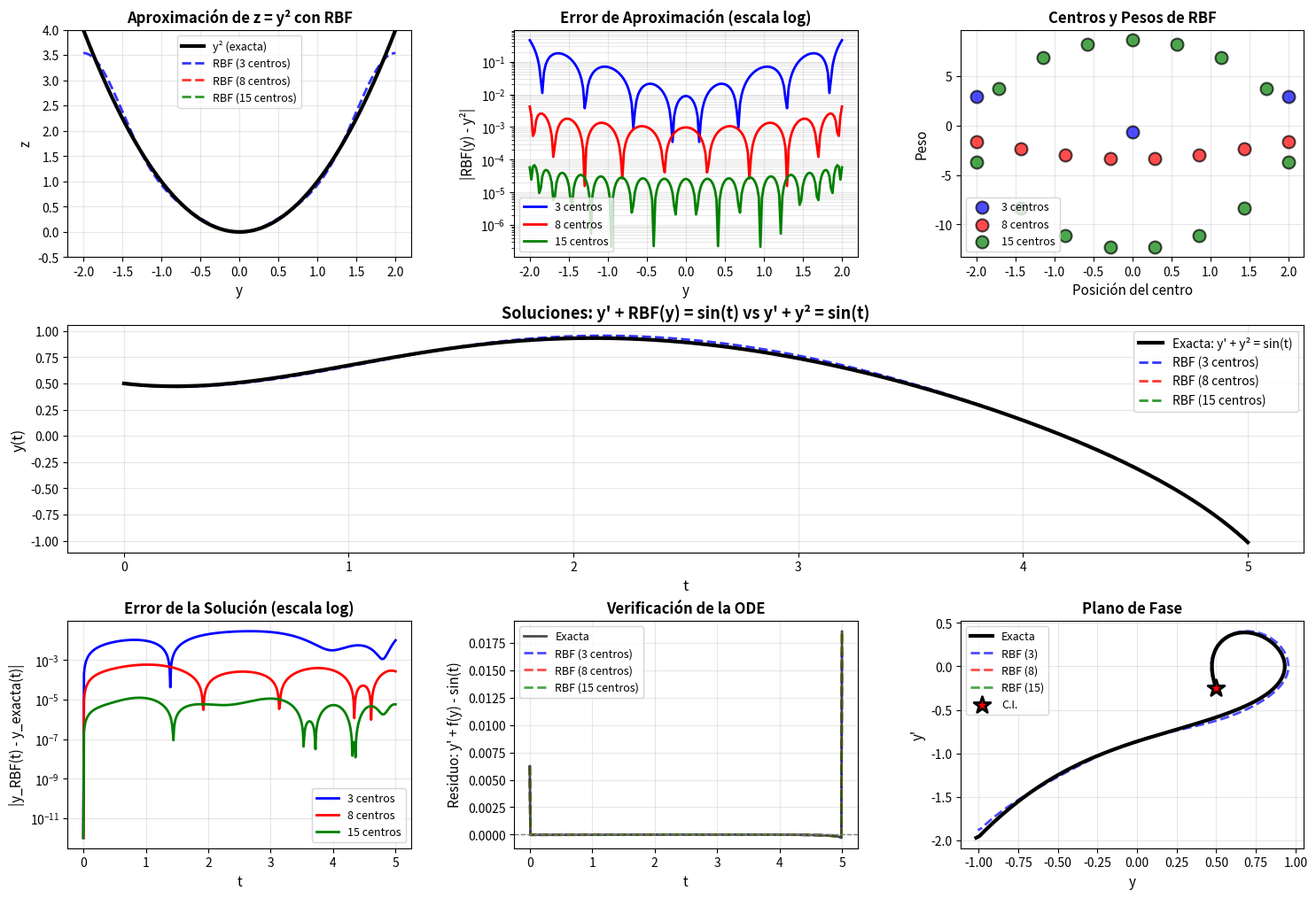

Python code for this plot: (Note: this script raises an exception after producing the figure.)
"""
Resolver ODE: y' + RBF(y) = sin(t)

donde RBF(y) ≈ y² (función desconocida a aproximar)

Ecuación real: y' + y² = sin(t)
"""
import numpy as np
import matplotlib.pyplot as plt
from scipy.integrate import solve_ivp
from scipy.spatial.distance import cdist


class RBFNetwork:
    """Red de Base Radial"""

    def __init__(self, n_centers, sigma=1.0):
        self.n_centers = n_centers
        self.sigma = sigma
        self.centers = None
        self.weights = None

    def _gaussian_rbf(self, X, centers):
        """Función gaussiana"""
        distances = cdist(X.reshape(-1, 1), centers.reshape(-1, 1), 'euclidean')
        return np.exp(-(distances ** 2) / (2 * self.sigma ** 2))

    def fit(self, y_train, z_train):
        """
        Entrenar RBF para aproximar z = f(y)

        Args:
            y_train: valores de entrada (y)
            z_train: valores objetivo (z = y²)
        """
        y_train = np.array(y_train).flatten()
        z_train = np.array(z_train).flatten()

        # Colocar centros uniformemente en el rango de y_train
        y_min, y_max = y_train.min(), y_train.max()
        self.centers = np.linspace(y_min, y_max, self.n_centers)

        # Calcular matriz de activaciones
        phi = self._gaussian_rbf(y_train, self.centers)
        phi = np.hstack([phi, np.ones((phi.shape[0], 1))])  # añadir bias

        # Resolver mínimos cuadrados
        self.weights = np.linalg.lstsq(phi, z_train, rcond=None)[0]

        # Calcular error de aproximación
        z_pred = self.predict(y_train)
        mse = np.mean((z_pred - z_train) ** 2)

        return mse

    def predict(self, y):
        """Predecir z = RBF(y)"""
        y = np.array(y).flatten()
        phi = self._gaussian_rbf(y, self.centers)
        phi = np.hstack([phi, np.ones((phi.shape[0], 1))])
        return phi @ self.weights

    def __call__(self, y):
        """Permitir usar rbf(y)"""
        return self.predict(y)


def train_rbf_for_y_squared(n_centers, sigma, y_range=(-2, 2), n_samples=100):
    """
    Entrenar RBF para aproximar z = y²

    Args:
        n_centers: número de centros RBF
        sigma: parámetro de anchura
        y_range: rango de y para entrenamiento
        n_samples: número de muestras de entrenamiento
    """
    print(f"\n{'─'*70}")
    print(f"Entrenando RBF con {n_centers} centros para aproximar z = y²")
    print(f"{'─'*70}")

    # Generar datos de entrenamiento
    y_train = np.linspace(y_range[0], y_range[1], n_samples)
    z_train = y_train ** 2  # función objetivo: z = y²

    # Crear y entrenar RBF
    rbf = RBFNetwork(n_centers=n_centers, sigma=sigma)
    mse = rbf.fit(y_train, z_train)

    print(f"  Rango de entrenamiento: y ∈ [{y_range[0]}, {y_range[1]}]")
    print(f"  Muestras de entrenamiento: {n_samples}")
    print(f"  Sigma: {sigma}")
    print(f"  MSE de aproximación: {mse:.6e}")

    # Calcular error máximo
    z_pred = rbf.predict(y_train)
    max_error = np.max(np.abs(z_pred - z_train))
    print(f"  Error máximo: {max_error:.6e}")

    return rbf, y_train, z_train


def solve_ode_with_rbf(rbf, t_span, y0, label="RBF"):
    """
    Resolver y' + RBF(y) = sin(t)

    Args:
        rbf: red RBF entrenada
        t_span: intervalo de tiempo (t_min, t_max)
        y0: condición inicial
    """
    def ode_system(t, y):
        """y' = sin(t) - RBF(y)"""
        return np.sin(t) - rbf(y)

    sol = solve_ivp(
        ode_system,
        t_span,
        [y0],
        method='RK45',
        dense_output=True,
        max_step=0.01,
        rtol=1e-8,
        atol=1e-10
    )

    return sol


def solve_ode_exact(t_span, y0):
    """
    Resolver y' + y² = sin(t) (solución exacta)
    """
    def ode_system(t, y):
        """y' = sin(t) - y²"""
        return np.sin(t) - y ** 2

    sol = solve_ivp(
        ode_system,
        t_span,
        [y0],
        method='RK45',
        dense_output=True,
        max_step=0.01,
        rtol=1e-8,
        atol=1e-10
    )

    return sol


def visualize_results(rbf_configs, sol_exact, t_span, y0):
    """
    Visualizar resultados de diferentes configuraciones RBF vs solución exacta
    """
    t_plot = np.linspace(t_span[0], t_span[1], 500)
    y_exact = sol_exact.sol(t_plot)[0]

    fig = plt.figure(figsize=(18, 12))
    gs = fig.add_gridspec(3, 3, hspace=0.3, wspace=0.3)

    colors = ['blue', 'red', 'green', 'purple', 'orange']

    # Gráfica 1: Aproximación de y² por diferentes RBFs
    ax1 = fig.add_subplot(gs[0, 0])
    y_range = np.linspace(-2, 2, 200)
    y_squared = y_range ** 2

    ax1.plot(y_range, y_squared, 'k-', linewidth=3, label='y² (exacta)', zorder=10)

    for idx, config in enumerate(rbf_configs):
        rbf = config['rbf']
        n_centers = config['n_centers']
        rbf_approx = rbf(y_range)
        ax1.plot(y_range, rbf_approx, '--', linewidth=2,
                color=colors[idx], label=f'RBF ({n_centers} centros)', alpha=0.8)

    ax1.set_xlabel('y', fontsize=11)
    ax1.set_ylabel('z', fontsize=11)
    ax1.set_title('Aproximación de z = y² con RBF', fontsize=12, fontweight='bold')
    ax1.legend(fontsize=9)
    ax1.grid(True, alpha=0.3)
    ax1.set_ylim(-0.5, 4)

    # Gráfica 2: Error de aproximación
    ax2 = fig.add_subplot(gs[0, 1])

    for idx, config in enumerate(rbf_configs):
        rbf = config['rbf']
        n_centers = config['n_centers']
        error = np.abs(rbf(y_range) - y_squared)
        ax2.semilogy(y_range, error + 1e-12, linewidth=2,
                    color=colors[idx], label=f'{n_centers} centros')

    ax2.set_xlabel('y', fontsize=11)
    ax2.set_ylabel('|RBF(y) - y²|', fontsize=11)
    ax2.set_title('Error de Aproximación (escala log)', fontsize=12, fontweight='bold')
    ax2.legend(fontsize=9)
    ax2.grid(True, alpha=0.3, which='both')

    # Gráfica 3: Centros y pesos de RBF
    ax3 = fig.add_subplot(gs[0, 2])

    for idx, config in enumerate(rbf_configs):
        rbf = config['rbf']
        n_centers = config['n_centers']
        ax3.scatter(rbf.centers, rbf.weights[:-1], s=100,
                   color=colors[idx], marker='o', edgecolors='black',
                   linewidth=1.5, label=f'{n_centers} centros', zorder=5, alpha=0.7)

    ax3.set_xlabel('Posición del centro', fontsize=11)
    ax3.set_ylabel('Peso', fontsize=11)
    ax3.set_title('Centros y Pesos de RBF', fontsize=12, fontweight='bold')
    ax3.legend(fontsize=9)
    ax3.grid(True, alpha=0.3)

    # Gráfica 4: Solución y(t) - Todas las RBF vs Exacta
    ax4 = fig.add_subplot(gs[1, :])

    ax4.plot(t_plot, y_exact, 'k-', linewidth=3, label='Exacta: y\' + y² = sin(t)', zorder=10)

    for idx, config in enumerate(rbf_configs):
        sol = config['sol']
        n_centers = config['n_centers']
        y_rbf = sol.sol(t_plot)[0]
        ax4.plot(t_plot, y_rbf, '--', linewidth=2,
                color=colors[idx], label=f'RBF ({n_centers} centros)', alpha=0.8)

    ax4.set_xlabel('t', fontsize=12)
    ax4.set_ylabel('y(t)', fontsize=12)
    ax4.set_title('Soluciones: y\' + RBF(y) = sin(t) vs y\' + y² = sin(t)',
                 fontsize=13, fontweight='bold')
    ax4.legend(fontsize=10, loc='best')
    ax4.grid(True, alpha=0.3)

    # Gráfica 5: Error de la solución
    ax5 = fig.add_subplot(gs[2, 0])

    for idx, config in enumerate(rbf_configs):
        sol = config['sol']
        n_centers = config['n_centers']
        y_rbf = sol.sol(t_plot)[0]
        error = np.abs(y_rbf - y_exact)
        ax5.semilogy(t_plot, error + 1e-12, linewidth=2,
                    color=colors[idx], label=f'{n_centers} centros')

    ax5.set_xlabel('t', fontsize=11)
    ax5.set_ylabel('|y_RBF(t) - y_exacta(t)|', fontsize=11)
    ax5.set_title('Error de la Solución (escala log)', fontsize=12, fontweight='bold')
    ax5.legend(fontsize=9)
    ax5.grid(True, alpha=0.3, which='both')

    # Gráfica 6: Verificación de la ODE (residuo)
    ax6 = fig.add_subplot(gs[2, 1])

    # Para la solución exacta
    y_prime_exact = np.gradient(y_exact, t_plot)
    residual_exact = y_prime_exact + y_exact**2 - np.sin(t_plot)
    ax6.plot(t_plot, residual_exact, 'k-', linewidth=2, label='Exacta', alpha=0.7)

    for idx, config in enumerate(rbf_configs):
        sol = config['sol']
        rbf = config['rbf']
        n_centers = config['n_centers']
        y_rbf = sol.sol(t_plot)[0]
        y_prime_rbf = np.gradient(y_rbf, t_plot)
        residual = y_prime_rbf + rbf(y_rbf) - np.sin(t_plot)
        ax6.plot(t_plot, residual, '--', linewidth=2,
                color=colors[idx], label=f'RBF ({n_centers} centros)', alpha=0.7)

    ax6.axhline(y=0, color='gray', linestyle='--', linewidth=1)
    ax6.set_xlabel('t', fontsize=11)
    ax6.set_ylabel('Residuo: y\' + f(y) - sin(t)', fontsize=11)
    ax6.set_title('Verificación de la ODE', fontsize=12, fontweight='bold')
    ax6.legend(fontsize=9)
    ax6.grid(True, alpha=0.3)

    # Gráfica 7: Plano de fase
    ax7 = fig.add_subplot(gs[2, 2])

    y_prime_exact_plot = np.gradient(y_exact, t_plot)
    ax7.plot(y_exact, y_prime_exact_plot, 'k-', linewidth=3,
            label='Exacta', zorder=10)

    for idx, config in enumerate(rbf_configs):
        sol = config['sol']
        n_centers = config['n_centers']
        y_rbf = sol.sol(t_plot)[0]
        y_prime_rbf = np.gradient(y_rbf, t_plot)
        ax7.plot(y_rbf, y_prime_rbf, '--', linewidth=2,
                color=colors[idx], label=f'RBF ({n_centers})', alpha=0.7)

    ax7.scatter([y0], [np.sin(0) - y0**2], s=200, c='red',
               marker='*', edgecolors='black', linewidths=2,
               label='C.I.', zorder=15)

    ax7.set_xlabel('y', fontsize=11)
    ax7.set_ylabel('y\'', fontsize=11)
    ax7.set_title('Plano de Fase', fontsize=12, fontweight='bold')
    ax7.legend(fontsize=9)
    ax7.grid(True, alpha=0.3)

    plt.savefig('/home/rodo/1Paper/ode_rbf_approximation.png', dpi=150, bbox_inches='tight')
    print("\n📊 Gráfica guardada: ode_rbf_approximation.png")

    plt.show()


def main():
    """Programa principal"""

    print("\n" + "🔵"*35)
    print("RESOLVER ODE: y' + RBF(y) = sin(t)")
    print("donde RBF(y) ≈ y² (función desconocida)")
    print("🔵"*35)

    # Parámetros de la ODE
    t_span = (0, 5)  # Dominio más corto para evitar singularidad
    y0 = 0.5

    print(f"\n📋 CONFIGURACIÓN:")
    print(f"{'─'*70}")
    print(f"  Ecuación: y' + RBF(y) = sin(t)")
    print(f"  Función objetivo: RBF(y) ≈ y²")
    print(f"  Ecuación real: y' + y² = sin(t)")
    print(f"  Dominio temporal: t ∈ [{t_span[0]}, {t_span[1]}]")
    print(f"  Condición inicial: y({t_span[0]}) = {y0}")

    # Paso 1: Resolver ecuación exacta
    print(f"\n{'='*70}")
    print("PASO 1: Resolver ecuación exacta y' + y² = sin(t)")
    print(f"{'='*70}")

    sol_exact = solve_ode_exact(t_span, y0)
    print(f"  Estado: {sol_exact.message}")
    print(f"  Evaluaciones de función: {sol_exact.nfev}")

    # Paso 2: Entrenar RBFs con diferentes configuraciones
    print(f"\n{'='*70}")
    print("PASO 2: Entrenar RBFs para aproximar y²")
    print(f"{'='*70}")

    rbf_configs = []

    # Configuración 1: Pocos centros
    rbf1, y_train1, z_train1 = train_rbf_for_y_squared(
        n_centers=3, sigma=0.5, y_range=(-2, 2), n_samples=100
    )
    rbf_configs.append({'n_centers': 3, 'rbf': rbf1})

    # Configuración 2: Centros moderados
    rbf2, y_train2, z_train2 = train_rbf_for_y_squared(
        n_centers=8, sigma=0.5, y_range=(-2, 2), n_samples=100
    )
    rbf_configs.append({'n_centers': 8, 'rbf': rbf2})

    # Configuración 3: Muchos centros
    rbf3, y_train3, z_train3 = train_rbf_for_y_squared(
        n_centers=15, sigma=0.5, y_range=(-2, 2), n_samples=100
    )
    rbf_configs.append({'n_centers': 15, 'rbf': rbf3})

    # Paso 3: Resolver ODE con cada RBF
    print(f"\n{'='*70}")
    print("PASO 3: Resolver y' + RBF(y) = sin(t) con cada RBF")
    print(f"{'='*70}")

    for config in rbf_configs:
        n_centers = config['n_centers']
        rbf = config['rbf']

        print(f"\n  Resolviendo con RBF de {n_centers} centros...")
        sol = solve_ode_with_rbf(rbf, t_span, y0)
        config['sol'] = sol

        print(f"    Estado: {sol.message}")
        print(f"    Evaluaciones: {sol.nfev}")

    # Paso 4: Calcular errores
    print(f"\n{'='*70}")
    print("PASO 4: Análisis de errores")
    print(f"{'='*70}")

    t_eval = np.linspace(t_span[0], t_span[1], 100)
    y_exact_eval = sol_exact.sol(t_eval)[0]

    print(f"\n{'Configuración':<25} {'MSE (aprox y²)':>15} {'MSE (solución)':>15} {'Error máx':>15}")
    print("─"*70)

    for config in rbf_configs:
        n_centers = config['n_centers']
        rbf = config['rbf']
        sol = config['sol']

        # Error de aproximación de y²
        y_test = np.linspace(-2, 2, 100)
        mse_approx = np.mean((rbf(y_test) - y_test**2) ** 2)

        # Error de la solución
        y_rbf_eval = sol.sol(t_eval)[0]
        mse_sol = np.mean((y_rbf_eval - y_exact_eval) ** 2)
        max_error = np.max(np.abs(y_rbf_eval - y_exact_eval))

        print(f"{n_centers:>3} centros{'':<16} {mse_approx:>15.6e} {mse_sol:>15.6e} {max_error:>15.6e}")

    # Visualizar
    print(f"\n{'='*70}")
    print("PASO 5: Visualización")
    print(f"{'='*70}")

    visualize_results(rbf_configs, sol_exact, t_span, y0)

    print(f"\n{'='*70}")
    print("✓ Análisis completado exitosamente")
    print(f"{'='*70}\n")


if __name__ == "__main__":
    main()
